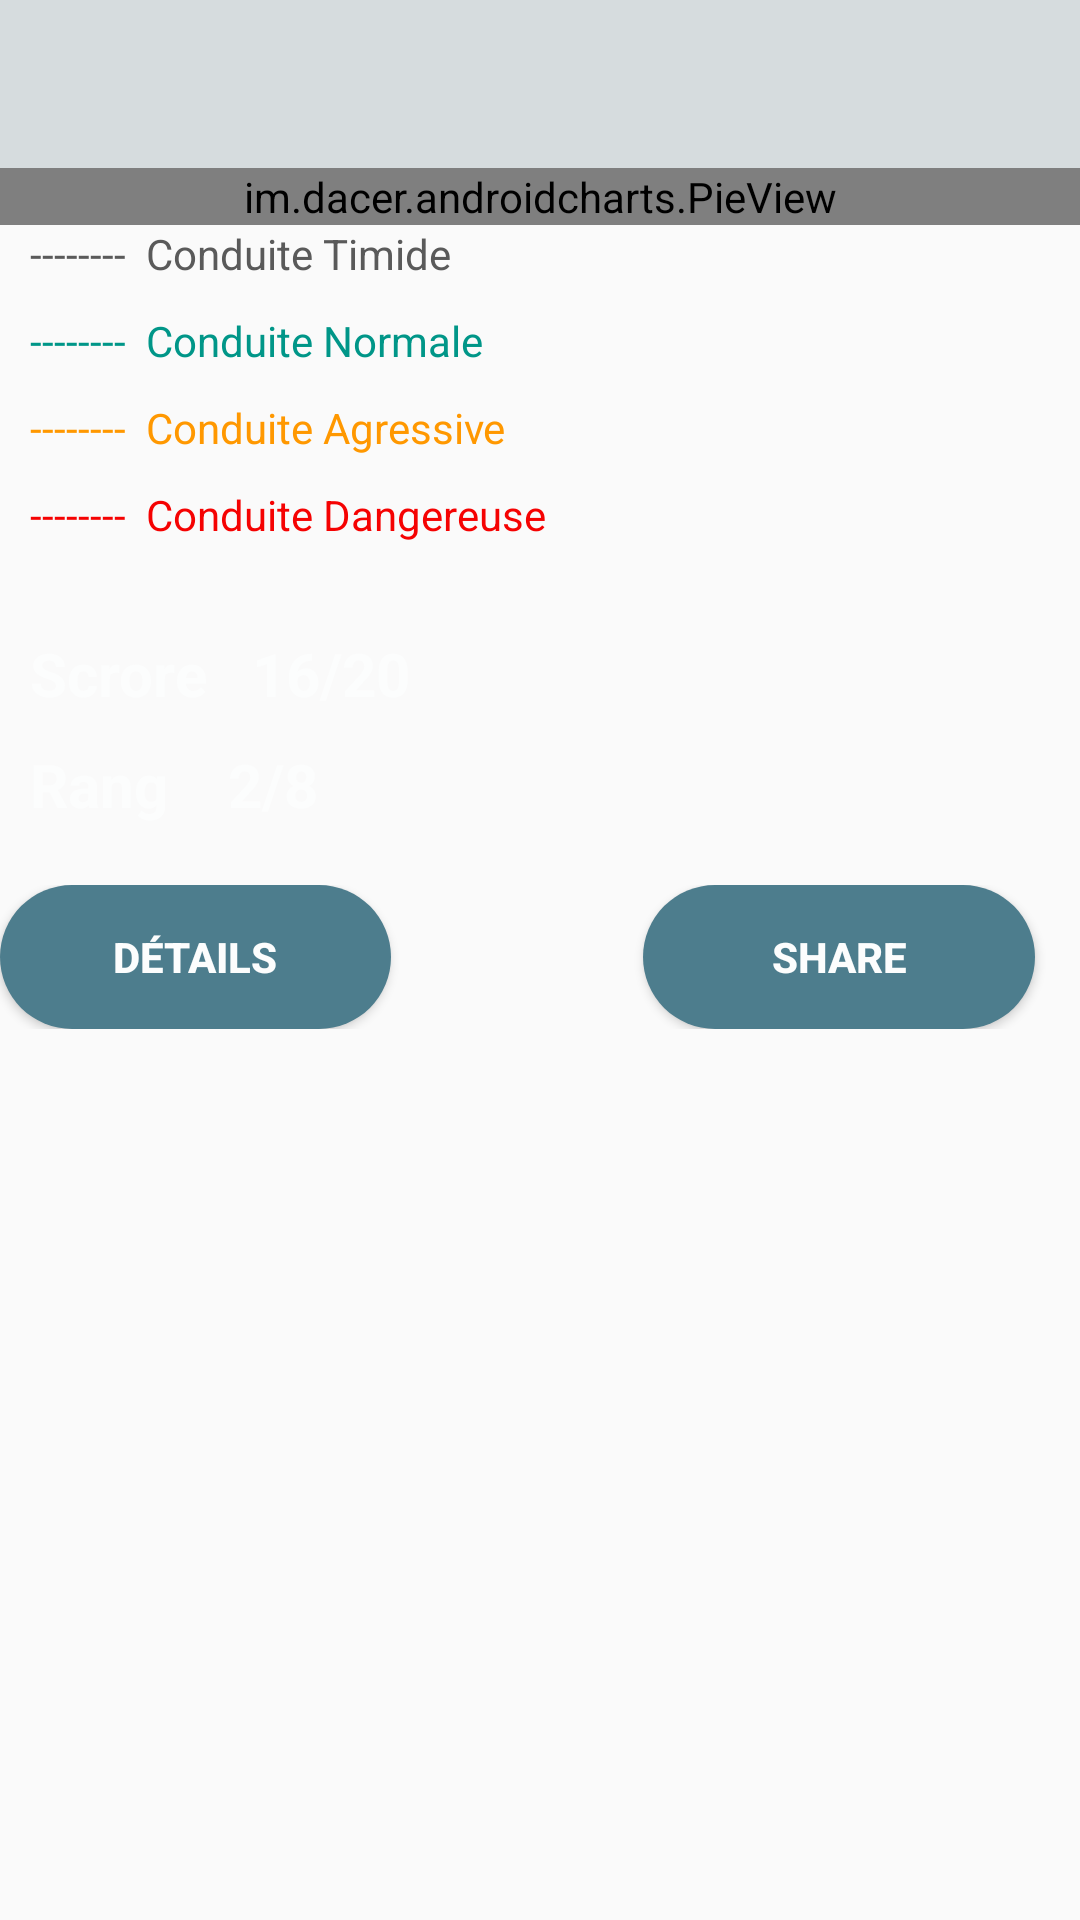

The Android layout XML behind this screen, and the referenced resources:
<!-- AndroidManifest.xml: application theme AppTheme -->
<!-- res/layout/eva.xml -->
<?xml version="1.0" encoding="utf-8"?>
<ScrollView xmlns:android="http://schemas.android.com/apk/res/android"
    android:layout_width="match_parent"
    android:layout_height="wrap_content"
    android:fillViewport="false">

    <LinearLayout
        android:orientation="vertical" android:layout_width="match_parent"
        android:layout_height="match_parent">
        <include layout="@layout/drivewin"/>
        <view
            android:id="@+id/pie_view"
            class="im.dacer.androidcharts.PieView"
            android:layout_width="fill_parent"
            android:layout_height="wrap_content"
            android:layout_alignParentTop="true"
            android:layout_centerHorizontal="true"
            />

        <TextView
            android:id="@+id/timide"
            android:layout_width="wrap_content"
            android:layout_height="wrap_content"
            android:layout_marginStart="10dp"
            android:layout_marginLeft="16dp"


            android:text="--------  Conduite Timide"
            android:textColor="@color/colorAccent"/>

        <TextView
            android:id="@+id/normal"
            android:layout_width="wrap_content"
            android:layout_height="wrap_content"
            android:layout_marginStart="10dp"
            android:layout_marginLeft="16dp"
            android:layout_marginTop="10dp"

            android:text="--------  Conduite Normale"
            android:textColor="@color/green"/>

        <TextView
            android:id="@+id/agressive"
            android:layout_width="wrap_content"
            android:layout_height="wrap_content"
            android:layout_marginStart="10dp"
            android:layout_marginLeft="16dp"
            android:layout_marginTop="10dp"

            android:text="--------  Conduite Agressive"
            android:textColor="@color/orange"/>

        <TextView
            android:id="@+id/dangereuse"
            android:layout_width="wrap_content"
            android:layout_height="wrap_content"
            android:layout_marginStart="10dp"
            android:layout_marginLeft="16dp"
            android:layout_marginTop="10dp"
            android:layout_marginBottom="20dp"

            android:text="--------  Conduite Dangereuse"
            android:textColor="@color/red"/>
        <TextView
            android:id="@+id/score"
            android:layout_width="wrap_content"
            android:layout_height="wrap_content"
            android:layout_marginStart="10dp"
            android:layout_marginLeft="16dp"
            android:layout_marginTop="10dp"
            android:text="Scrore   16/20"
            android:textSize="20dp"
            android:textStyle="bold"
            android:textColor="@color/text"/>
        <TextView
            android:id="@+id/rang"
            android:layout_width="wrap_content"
            android:layout_height="wrap_content"
            android:layout_marginStart="10dp"
            android:layout_marginLeft="16dp"
            android:layout_marginTop="10dp"
            android:text="Rang    2/8"
            android:textStyle="bold"
            android:textSize="20dp"
            android:textColor="@color/text"/>



        <LinearLayout
            android:layout_width="match_parent"
            android:layout_height="wrap_content"
            android:layout_marginBottom="20dp"
            android:layout_marginTop="20dp"
            android:weightSum="5">
            <Button
                android:id="@+id/details"
                android:layout_width="wrap_content"
                android:layout_height="wrap_content"
                android:layout_marginEnd="15dp"
                android:layout_marginRight="15dp"
                android:text="Détails"
                android:background="@drawable/rectangle"
                android:textColor="@color/text"
                android:textStyle="bold"
                android:layout_weight="2"
                />
            <ProgressBar
                android:id="@+id/progDes"
                android:layout_width="wrap_content"
                android:layout_height="wrap_content"
                android:layout_weight="1"
                android:visibility="invisible"
                />
            <Button
                android:id="@+id/share"
                android:layout_width="wrap_content"
                android:layout_height="wrap_content"
                android:layout_marginEnd="15dp"
                android:layout_marginRight="15dp"
                android:text="Share"
                android:background="@drawable/rectangle"
                android:textColor="@color/text"
                android:textStyle="bold"
                android:layout_gravity="right"
                android:layout_weight="2"
                />
        </LinearLayout>
    </LinearLayout>
</ScrollView>
<!-- res/layout/drivewin.xml (included above) -->
<?xml version="1.0" encoding="utf-8"?>
<android.support.v7.widget.Toolbar
    xmlns:android="http://schemas.android.com/apk/res/android"
    xmlns:app="http://schemas.android.com/apk/res-auto"
    android:layout_width="match_parent"
    android:layout_height="?attr/actionBarSize"
    android:background="?attr/toolbar"
    android:id="@+id/myToolBar"
    android:theme="@style/ToolbarTheme">
    <TextView
        android:layout_width="wrap_content"
        android:layout_height="wrap_content"
        android:layout_gravity="center"
        android:id="@+id/toolbar_title"
        android:textSize="22sp"
        android:textStyle="bold"
        android:textColor="@color/menu_item"/>
</android.support.v7.widget.Toolbar>
<!-- resources referenced by this layout -->
<resources>
  <color name="colorAccent">@color/gray</color>
  <color name="green">#009688</color>
  <color name="menu_item">#4D7D8D</color>
  <color name="orange">#FF9800</color>
  <color name="red">#F50202</color>
  <color name="text">#FCFDFD</color>
  <!-- drawable rectangle (drawable) -->
  <?xml version="1.0" encoding="utf-8"?>
  <selector xmlns:android="http://schemas.android.com/apk/res/android">
  <item>
      <shape android:shape="rectangle">
          <solid android:color="#4D7D8D" />
          <corners android:radius="180dp"  />
  
      </shape>
  </item>
  </selector>
  <style name="ToolbarTheme" parent="Theme.AppCompat.Light.NoActionBar">
          <item name="android:textColorPrimary">#4D7D8D</item>
          <item name="android:textColorSecondary">#4D7D8D</item>
          <item name="android:textColor">?attr/firstTxtColor</item>
  
      </style>`
  <style name="AppTheme" parent="Theme.AppCompat.Light.NoActionBar">
          
          <item name="colorPrimary">@color/back_light</item>
          <item name="colorPrimaryDark">@color/colorPrimaryDark</item>
          <item name="colorAccent">@color/menu_item</item>
  
  
          <item name="firstTxtColor">@color/gray</item>
          <item name="secondTxtColor">@color/white</item>
          <item name="firstBack">@color/white</item>
          <item name="secondBack">@color/black</item>
          <item name="colorText">@color/enable_forground_green</item>
          <item name="bg">@color/white</item>
          <item name="dialog">@color/white</item>
          <item name="toolbar">@color/tool_light</item>
          <item name="android:itemBackground">@color/tool_light</item>
          <item name="layout_back">@color/back_light</item>
  
  
      </style>
  <color name="gray">#5A5A5A</color>
  <color name="back_light">#FFFFFF</color>
  <color name="colorPrimaryDark">#303F9F</color>
  <color name="white">#FFFFFF</color>
  <color name="black">#000000</color>
  <color name="enable_forground_green">#E91E63</color>
  <color name="tool_light">#D6DCDE</color>
</resources>
